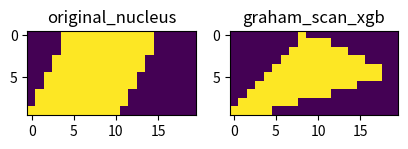

Recreate this plot in Python.
import random
import numpy as np
from math import ceil, floor
import matplotlib.pyplot as plt
"""
Computes the Convex Hull with the Graham Scan algorithm
Use:
	h = ConvexHull()
	print(h.hull)
"""

class ConvexHull:
	def __init__(self, points):
		if not points:
			self.points = [(random.randint(0,100),random.randint(0,100)) for i in range(50)]
		else:
			self.points = points
		self.hull = self.compute_convex_hull()
    
	def get_cross_product(self,p1, p2, p3):
		return ((p2[0] - p1[0])*(p3[1] - p1[1])) - ((p2[1] - p1[1])*(p3[0] - p1[0]))

	def get_slope(self,p1, p2):
		if p1[0] == p2[0]:
			return float('inf')
		else:
			return 1.0*(p1[1]-p2[1])/(p1[0]-p2[0])

	def compute_convex_hull(self):
		hull = []
		self.points.sort(key=lambda x:[x[0],x[1]])
		start = self.points.pop(0)
		hull.append(start)
		self.points.sort(key=lambda p: (self.get_slope(p,start), -p[1],p[0]))
		for pt in self.points:
			hull.append(pt)
			while len(hull) > 2 and self.get_cross_product(hull[-3],hull[-2],hull[-1]) < 0:
				hull.pop(-2)
		return hull


def taking_cords(predict_matrix):
    #Pegando as posições do valores 1
    position = []
    for x in range (len(predict_matrix)):
        for b in range(len(predict_matrix[0])):
            if predict_matrix[x][b] == 1:
                position.append((x,b))
    return position


def interpolate(initPos, nextPos, corrected_matrix):
    for i in range(0,100):
        amount = i
        position= {
            'x': ceil(initPos[0] + (amount / 100) * (nextPos[0] - initPos[0])),
            'y': ceil(initPos[1] + (amount / 100) * (nextPos[1] - initPos[1])),
        },
        corrected_matrix[position[0]['x']][position[0]['y']] =1

def drawn_lines_and_paint_inside(border):
    predict_matrix_corrected=np.zeros((len(predict_matrix),len(predict_matrix[0])),dtype=np.uint8)

#traçando uma linha entre os pontos das bordas
    for i,pos in enumerate(border.hull):
        if i >0:
            # print(f'{border.hull[i-1]} {pos}')
            interpolate(border.hull[i-1],pos,predict_matrix_corrected)
        else:
            # print(f'{border.hull[-1]} {pos}')
            interpolate(border.hull[-1],pos,predict_matrix_corrected)
        # print(interpolate(border[-1],pos)) # --> a = interpolate(border[-1],pos) --> a[0][0]['x'] para pegar o valor de x 


    # print(a)
    # print('_'*30)
    # print(predict_matrix_corrected)
    print()
    # print('ueba')


    #pintando os pixels dentro das linhas 
    general_interval = []
    for x in range(len(predict_matrix_corrected)):
        interval = []
        for sy in range(len(predict_matrix_corrected[0])):
            if predict_matrix_corrected[x][sy]==1:
                interval.append(sy)
        for y in range(len(interval)):
            if len(interval)<2:
                break
            if interval[y]!= interval[-1]:    
                if interval[y]+1 != interval[y+1]:
                    general_interval.append((x,interval[y],interval[y+1]))
                    for line in range(interval[y],interval[y+1]):
                        predict_matrix_corrected[x][line]=1


    return predict_matrix_corrected

predict_matrix = [
    [0,0,0,0,1,0,0,0,0,0,0,0,0,0,1,0,0,0,0,0,],
     [0,0,0,0,0,0,0,0,0,0,0,0,0,0,0,0,0,0,0,0,],
     [0,0,0,0,0,0,0,0,0,0,0,0,0,0,0,0,0,0,0,0],
     [0,0,0,0,0,0,0,0,0,0,0,0,0,0,0,0,0,0,0,0],
     [0,0,0,0,0,0,0,0,0,0,0,0,0,0,0,0,0,0,0,0],
     [0,0,0,0,1,0,0,0,0,0,0,0,0,0,0,0,0,0,0,0],
     [0,0,0,0,0,0,0,0,0,0,0,0,0,0,0,0,0,0,0,0],
     [0,0,0,0,0,0,0,0,0,0,0,0,0,0,0,0,0,0,0,0],
     [0,0,0,0,0,0,0,0,0,0,0,0,0,0,0,0,0,0,0,0],
     [1,0,0,0,0,0,0,0,0,1,0,0,0,0,0,0,0,0,0,0],]

predict_matrix2 = [
    [0,0,0,0,0,0,0,0,1,0,0,0,0,0,0,0,0,0,0,0,],
     [0,0,0,0,0,0,0,0,0,0,0,0,0,0,0,0,0,0,0,0,],
     [0,0,0,0,0,0,0,0,0,0,0,0,0,0,0,0,0,0,0,0],
     [0,0,0,0,0,0,0,0,0,0,0,0,0,0,0,0,0,0,0,0],
     [0,0,0,0,0,0,0,0,0,0,0,0,0,0,0,0,0,1,0,0],
     [0,0,0,0,1,0,0,0,0,0,0,0,0,0,0,0,0,0,0,0],
     [0,0,0,0,0,0,0,0,0,0,0,0,0,0,0,0,0,0,0,0],
     [0,0,0,0,0,0,0,0,0,0,0,0,0,0,0,0,0,0,0,0],
     [0,0,0,0,0,0,0,0,0,0,0,0,0,0,0,0,0,0,0,0],
     [1,0,0,0,0,0,0,0,0,0,0,0,0,0,0,0,0,0,0,0],]



def main(matrix):
    position = taking_cords(matrix)
    #pegando a posição das bordas na imagem
    border = ConvexHull(position)
    final_matrix = drawn_lines_and_paint_inside(border)
    return final_matrix

test = [predict_matrix, predict_matrix2]
matrixList =[]

for matriz in test:
    mat = main(matriz)
    matrixList.append(mat)

im2 = plt.figure(figsize=(10,3))
ax2 = im2.add_subplot(1,4,1)
ax2.title.set_text('original_nucleus')
plt.imshow(matrixList[0])


ax1 = im2.add_subplot(1,4,2)
ax1.title.set_text('graham_scan_xgb')
plt.imshow(matrixList[1])
plt.show()
    